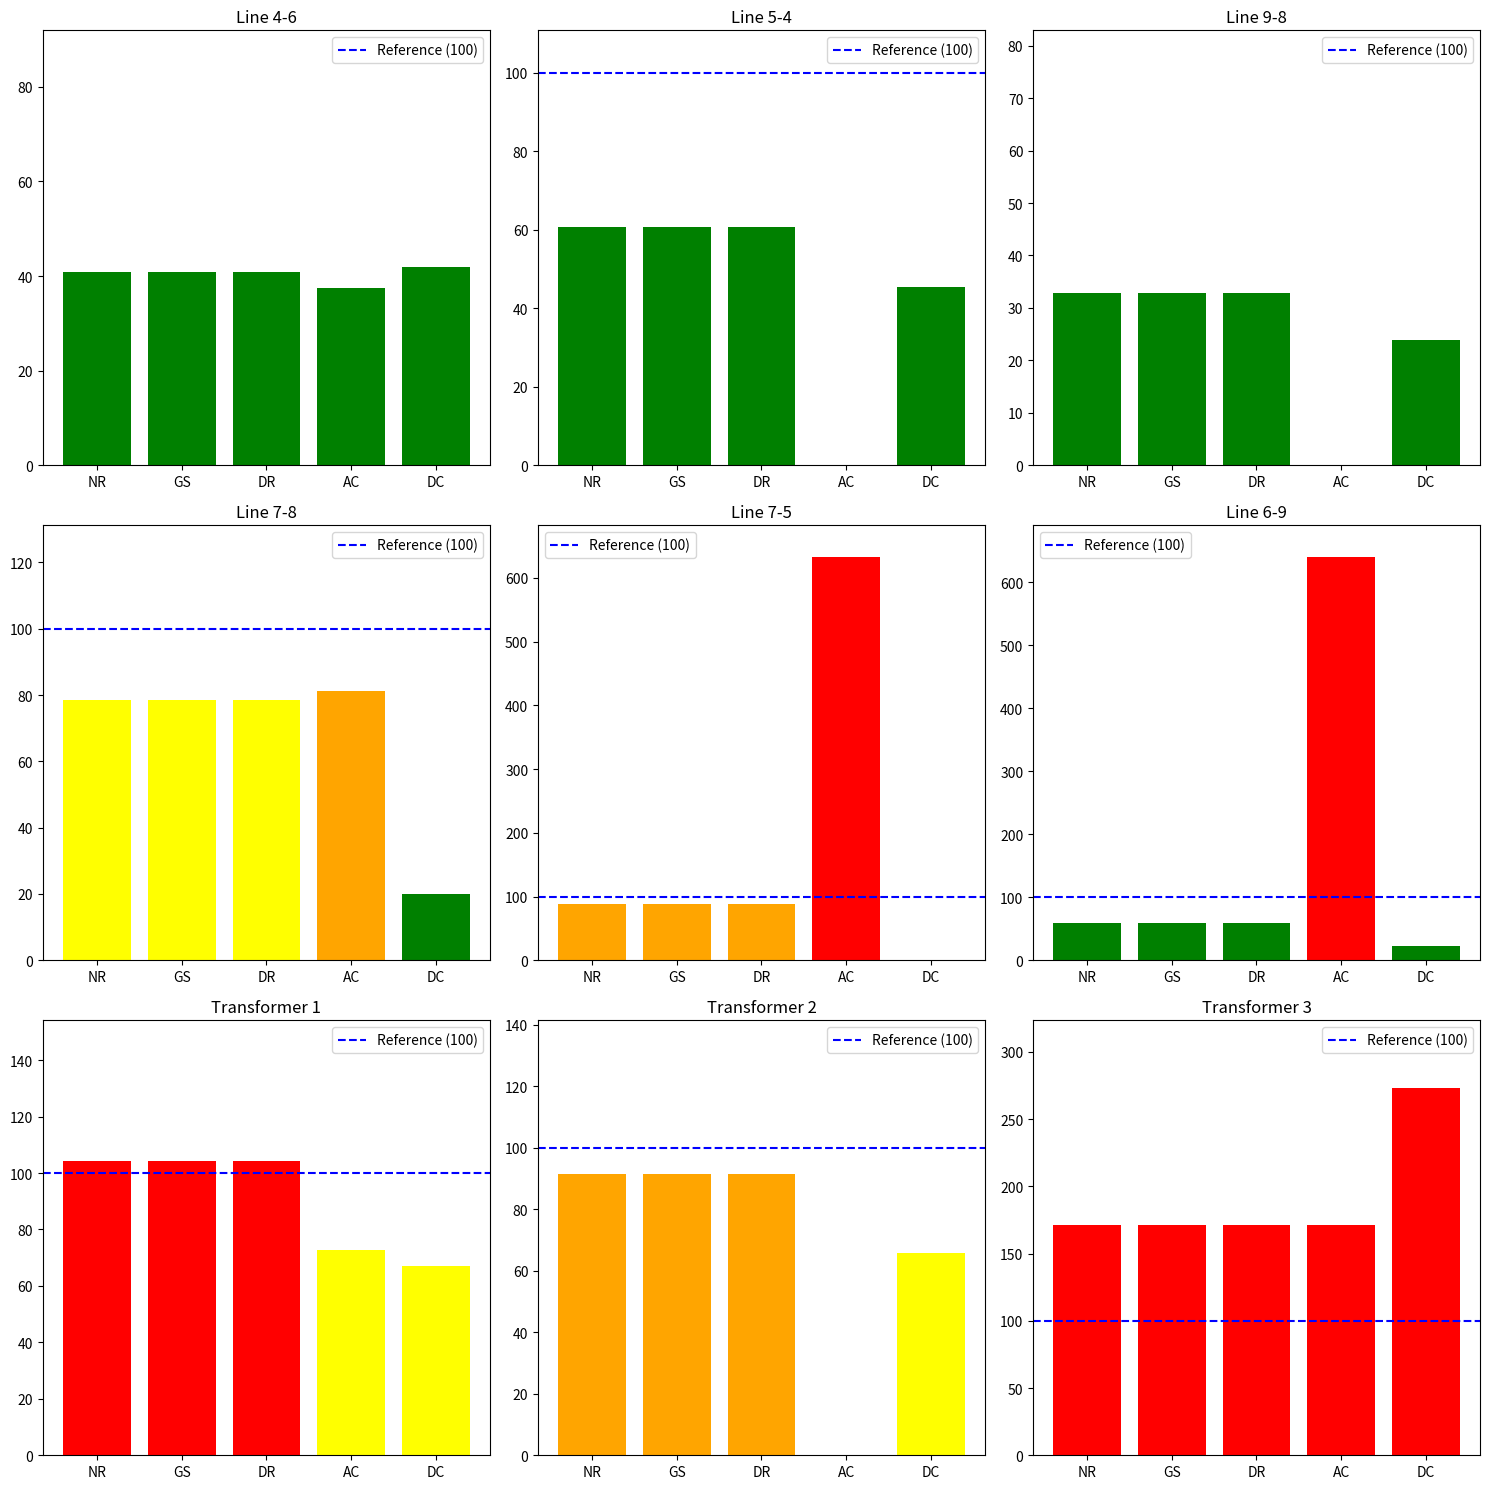

Recreate this plot in Python.
import matplotlib.pyplot as plt
import numpy as np

# Dados
labels = ['Line 4-6', 'Line 5-4', 'Line 9-8', 'Line 7-8', 'Line 7-5', 'Line 6-9', 
          'Transformer 1', 'Transformer 2', 'Transformer 3']
methods = ['NR', 'GS', 'DR', 'AC', 'DC']
values = np.array([
    [40.78, 40.78, 40.78, 37.47, 41.95],
    [60.76, 60.76, 60.76, 0.00, 45.40],
    [32.93, 32.93, 32.93, 0.00, 23.97],
    [78.54, 78.54, 78.54, 81.19, 19.93],
    [88.39, 88.39, 88.39, 632.33, 0.00],
    [59.49, 59.49, 59.49, 639.98, 22.65],
    [104.11, 104.11, 104.11, 72.84, 67.00],
    [91.47, 91.47, 91.47, 0.00, 65.72],
    [171.54, 171.54, 171.54, 171.07, 273.55]
])

# Função para definir as cores com base nos intervalos
def get_color(value):
    if value <= 60.99:
        return 'green'
    elif 61 <= value <= 79.99:
        return 'yellow'
    elif 80 <= value <= 95:
        return 'orange'
    else:
        return 'red'

# gráficos
fig, axes = plt.subplots(nrows=3, ncols=3, figsize=(15, 15))
axes = axes.ravel()

for i, ax in enumerate(axes):
    colors = [get_color(v) for v in values[i]]
    ax.bar(methods, values[i], color=colors)
    ax.axhline(y=100, color='blue', linestyle='--', label='Reference (100)')
    ax.set_title(labels[i])
    ax.set_ylim(0, max(values[i]) + 50)
    ax.legend()


plt.tight_layout()
plt.show()
